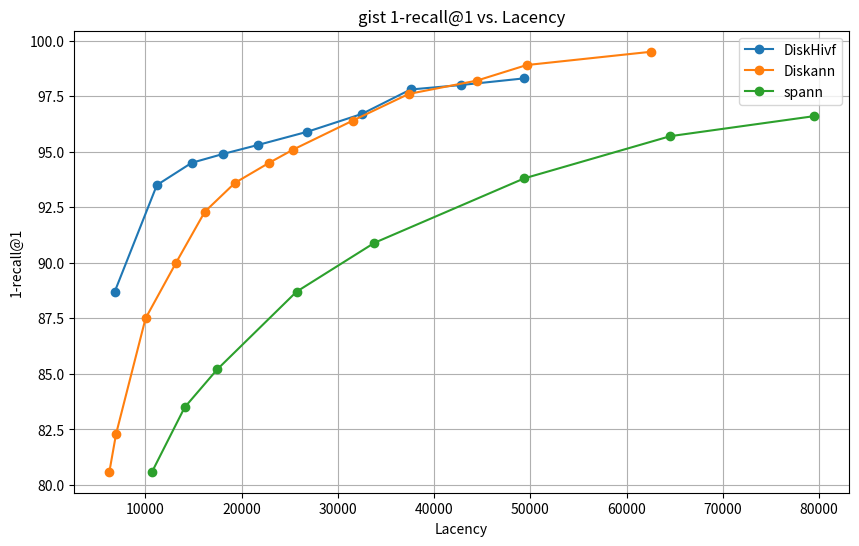

Recreate this plot in Python.
import matplotlib.pyplot as plt

# DiskHivf 数据
diskhivf_lacency = [
    6799.07,
    11183.3,
    14797,
    18065.5,
    21652.1,
    26830.8,
    32489.9,
    37548.2,
    42773.1,
    49330.1,
]
diskhivf_recall = [
    88.7000,
    93.5000,
    94.5000,
    94.9000,
    95.3000,
    95.9000,
    96.7000,
    97.8000,
    98.0000,
    98.3000,
]

# Diskann 数据
diskann_lacency = [
    6245.67,
    6941.42,
    10004.59,
    13170.83,
    16166.05,
    19304.59,
    22848.32,
    25366.12,
    31543.04,
    37355.37,
    44434.18,
    49618.37,
    62587.83,
]
diskann_recall = [
    80.6,
    82.3,
    87.5,
    90,
    92.3,
    93.6,
    94.5,
    95.1,
    96.4,
    97.6,
    98.2,
    98.9,
    99.5,
]

# spann 数据
spann_lacency = [
    10686,
    14076,
    17445,
    25697,
    33794,
    49362,
    64547,
    79477,
]
spann_recall = [
    80.6,
    83.5,
    85.2,
    88.7,
    90.9,
    93.8,
    95.7,
    96.6,
]


# 创建折线图
plt.figure(figsize=(10, 6))

plt.plot(diskhivf_lacency, diskhivf_recall, marker='o', label='DiskHivf')
plt.plot(diskann_lacency, diskann_recall, marker='o', label='Diskann')
plt.plot(spann_lacency, spann_recall, marker='o', label='spann')

# 添加标题和标签
plt.title('gist 1-recall@1 vs. Lacency')
plt.xlabel('Lacency')
plt.ylabel('1-recall@1')

# 显示图例
plt.legend()

# 显示图表
plt.grid(True)
plt.show()